Labelled photos from "malignant", an image-classification folder in farreledwin/medical-image-analysis-backend. The possible labels are: ductal carcinoma, lobular carcinoma, mucinous carcinoma, papillary carcinoma.

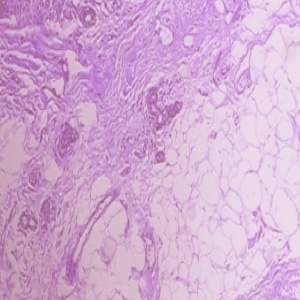
Label: ductal carcinoma

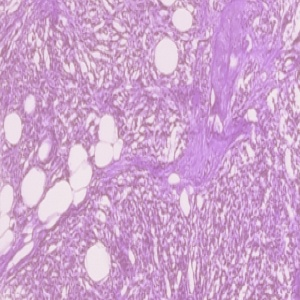
Label: ductal carcinoma

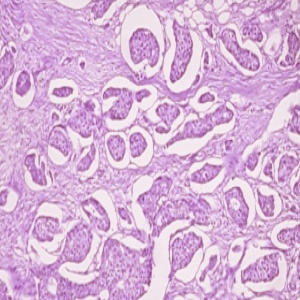
Label: ductal carcinoma

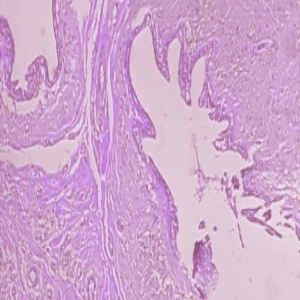
Label: ductal carcinoma

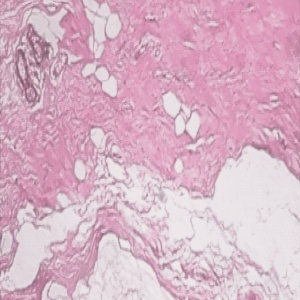
Label: mucinous carcinoma

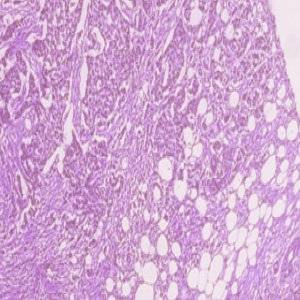
Label: ductal carcinoma
